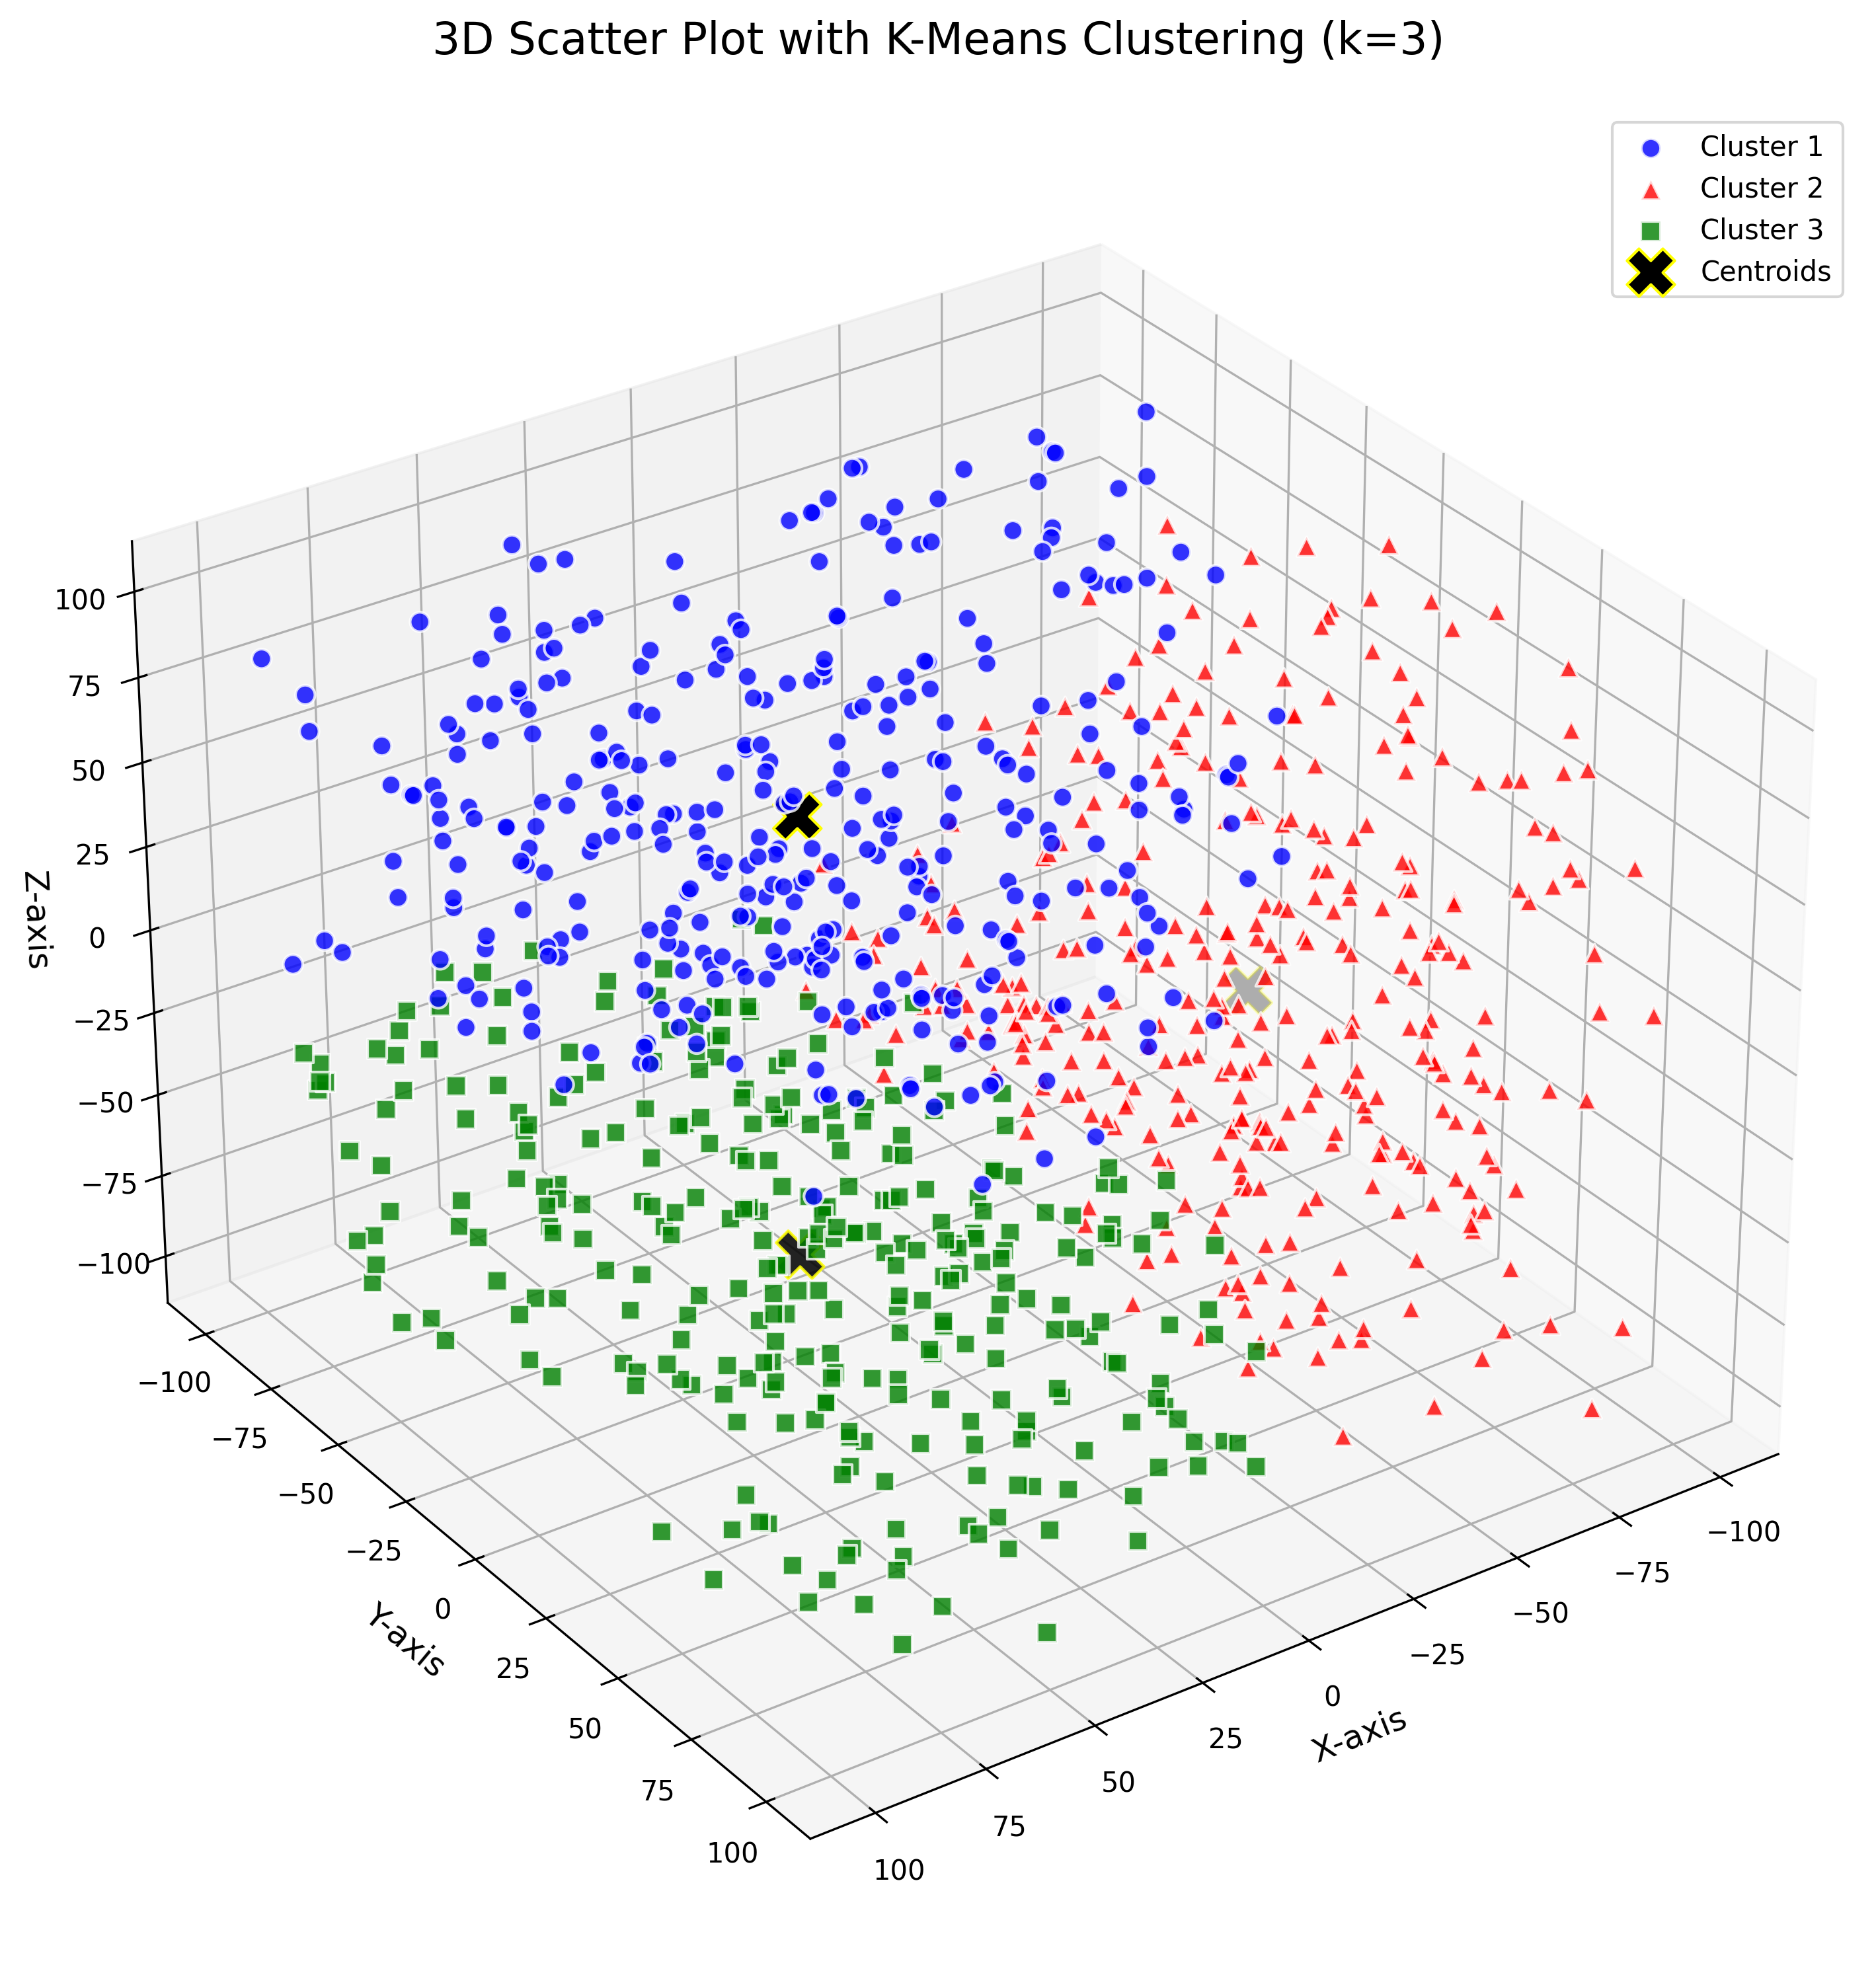

This chart was generated by the following Python code:
# Importing main librarys according to requirements
import pandas as pd
import numpy as np
import matplotlib.pyplot as plt
from mpl_toolkits.mplot3d import Axes3D
from sklearn.cluster import KMeans

# -------------------------------------
# References:
# - Scikit-Learn Documentation. (n.d.). KMeans Clustering. https://scikit-learn.org/stable/modules/generated/sklearn.cluster.KMeans.html
# - Matplotlib 3D Scatter Example. https://matplotlib.org/stable/gallery/mplot3d/scatter3d.html
# - StackAbuse. (2023). K-Means Clustering with Python. https://stackabuse.com/k-means-clustering-with-scikit-learn-in-python/

# -------------------------------------
# STEP 1: Load the CSV Data
# File contains 3D data: X, Y, Z coordinates
# -------------------------------------
data = pd.read_csv('DMVA3T1.csv', header=None)
# We rename the columns for clarity, default is none
data.columns = ['x', 'y', 'z']

# -------------------------------------
# STEP 2: Perform K-Means Clustering
# Using K=3 based on assignment instructions
kmeans = KMeans(n_clusters=3, random_state=42)
data['cluster'] = kmeans.fit_predict(data)  # Add cluster labels to DataFrame
centers = kmeans.cluster_centers_           # Extract centroid coordinates

# -------------------------------------
# STEP 3: Set Up 3D Plot Main
fig = plt.figure(figsize=(12, 10))
ax = fig.add_subplot(111, projection='3d')

# -------------------------------------
# STEP 4: Define Styles for Each Cluster
# Assign unique colors and markers
colors = ['blue', 'red', 'green']
markers = ['o', '^', 's']

# -------------------------------------
# STEP 5: Plot Data Points per Cluster
# Loops through each cluster to customize it
for cluster_id in range(3):
    cluster_data = data[data['cluster'] == cluster_id]
    ax.scatter(
        cluster_data['x'], cluster_data['y'], cluster_data['z'],
        c=colors[cluster_id],
        marker=markers[cluster_id],
        s=50,
        label=f'Cluster {cluster_id + 1}',
        alpha=0.8,
        edgecolors='white'
    )

# -------------------------------------
# STEP 6: Plot the Centroid Locations as X
ax.scatter(
    centers[:, 0], centers[:, 1], centers[:, 2],
    c='black',
    marker='X',
    s=300,
    label='Centroids',
    edgecolors='yellow'
)

# -------------------------------------
# STEP 7: Customize Axes and View
ax.set_xlabel('X-axis', fontsize=12)
ax.set_ylabel('Y-axis', fontsize=12)
ax.set_zlabel('Z-axis', fontsize=12)
ax.set_title('3D Scatter Plot with K-Means Clustering (k=3)', fontsize=16, pad=20)
ax.view_init(elev=30, azim=55) # elevation and Azim is to configure the view

# -------------------------------------
# STEP 8: Add legend and grid
ax.legend(loc='upper right')
ax.grid(True)

# -------------------------------------
# STEP 9: Save & Show Plot
# Save to PNG for reporting
plt.tight_layout()
plt.savefig('DMV302T1b.png', dpi=300, bbox_inches='tight')
plt.show()
